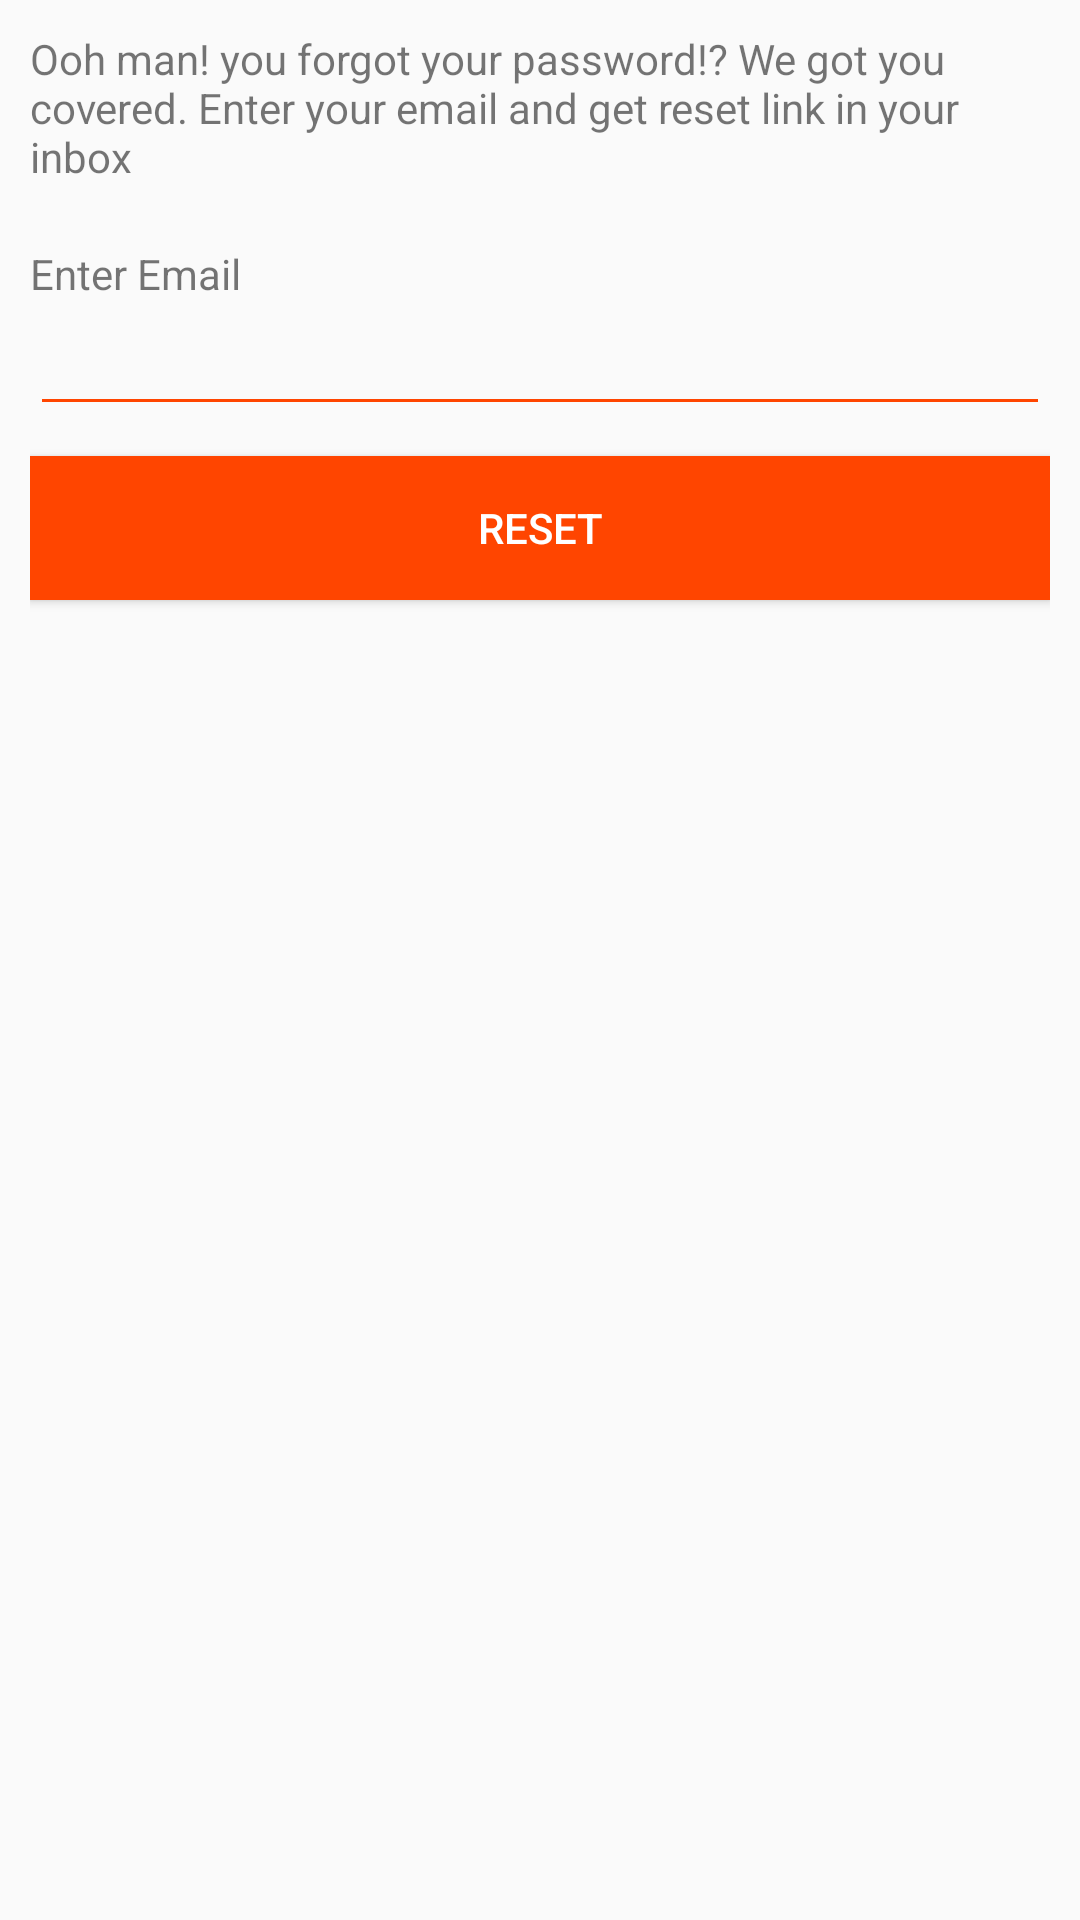

The Android layout XML behind this screen, and the referenced resources:
<!-- AndroidManifest.xml: application theme AppTheme -->
<!-- res/layout/activity_forgot.xml -->
<?xml version="1.0" encoding="utf-8"?>
<LinearLayout xmlns:android="http://schemas.android.com/apk/res/android"
    xmlns:tools="http://schemas.android.com/tools"
    android:layout_width="match_parent"
    android:padding="10dp"
    android:orientation="vertical"
    android:layout_height="match_parent">


    <TextView
        android:id="@+id/ForgotTextView"
        android:layout_width="match_parent"
        android:layout_height="wrap_content"
        android:text="Ooh man! you forgot your password!? We got you covered. Enter your email and get reset link in your inbox"
        android:layout_marginBottom="20dp"/>

    <TextView
        android:text="Enter Email"
        android:layout_width="wrap_content"
        android:layout_height="wrap_content" />

    <EditText
        android:id="@+id/resetEmail"
        android:layout_width="match_parent"
        android:layout_marginBottom="10dp"
        android:layout_height="wrap_content"
        android:inputType="textEmailAddress"
        android:backgroundTint="@color/colorAccent"/>

    <Button
        android:id="@+id/bReset"
        android:layout_width="match_parent"
        android:layout_height="wrap_content"
        android:text="Reset"
        android:textColor="@color/white"
        android:background="@color/colorAccent"/>


</LinearLayout>
<!-- resources referenced by this layout -->
<resources>
  <color name="colorAccent">#FF4500</color>
  <color name="white">#FFFFFF</color>
  <style name="AppTheme" parent="Theme.AppCompat.Light.DarkActionBar">
          
          <item name="colorPrimary">@color/colorPrimary</item>
          <item name="colorPrimaryDark">@color/colorPrimaryDark</item>
          <item name="colorAccent">@color/colorAccent</item>
          <item name="android:textColorSecondary">@android:color/white</item>
          <item name="actionBarStyle">@style/AppBarOverlay</item>
      </style>
  <color name="colorPrimary">#000000</color>
  <color name="colorPrimaryDark">#000000</color>
  <style name="AppBarOverlay" parent="Widget.AppCompat.Light.ActionBar.Solid">
          <item name="elevation">0dp</item>
      </style>
</resources>
